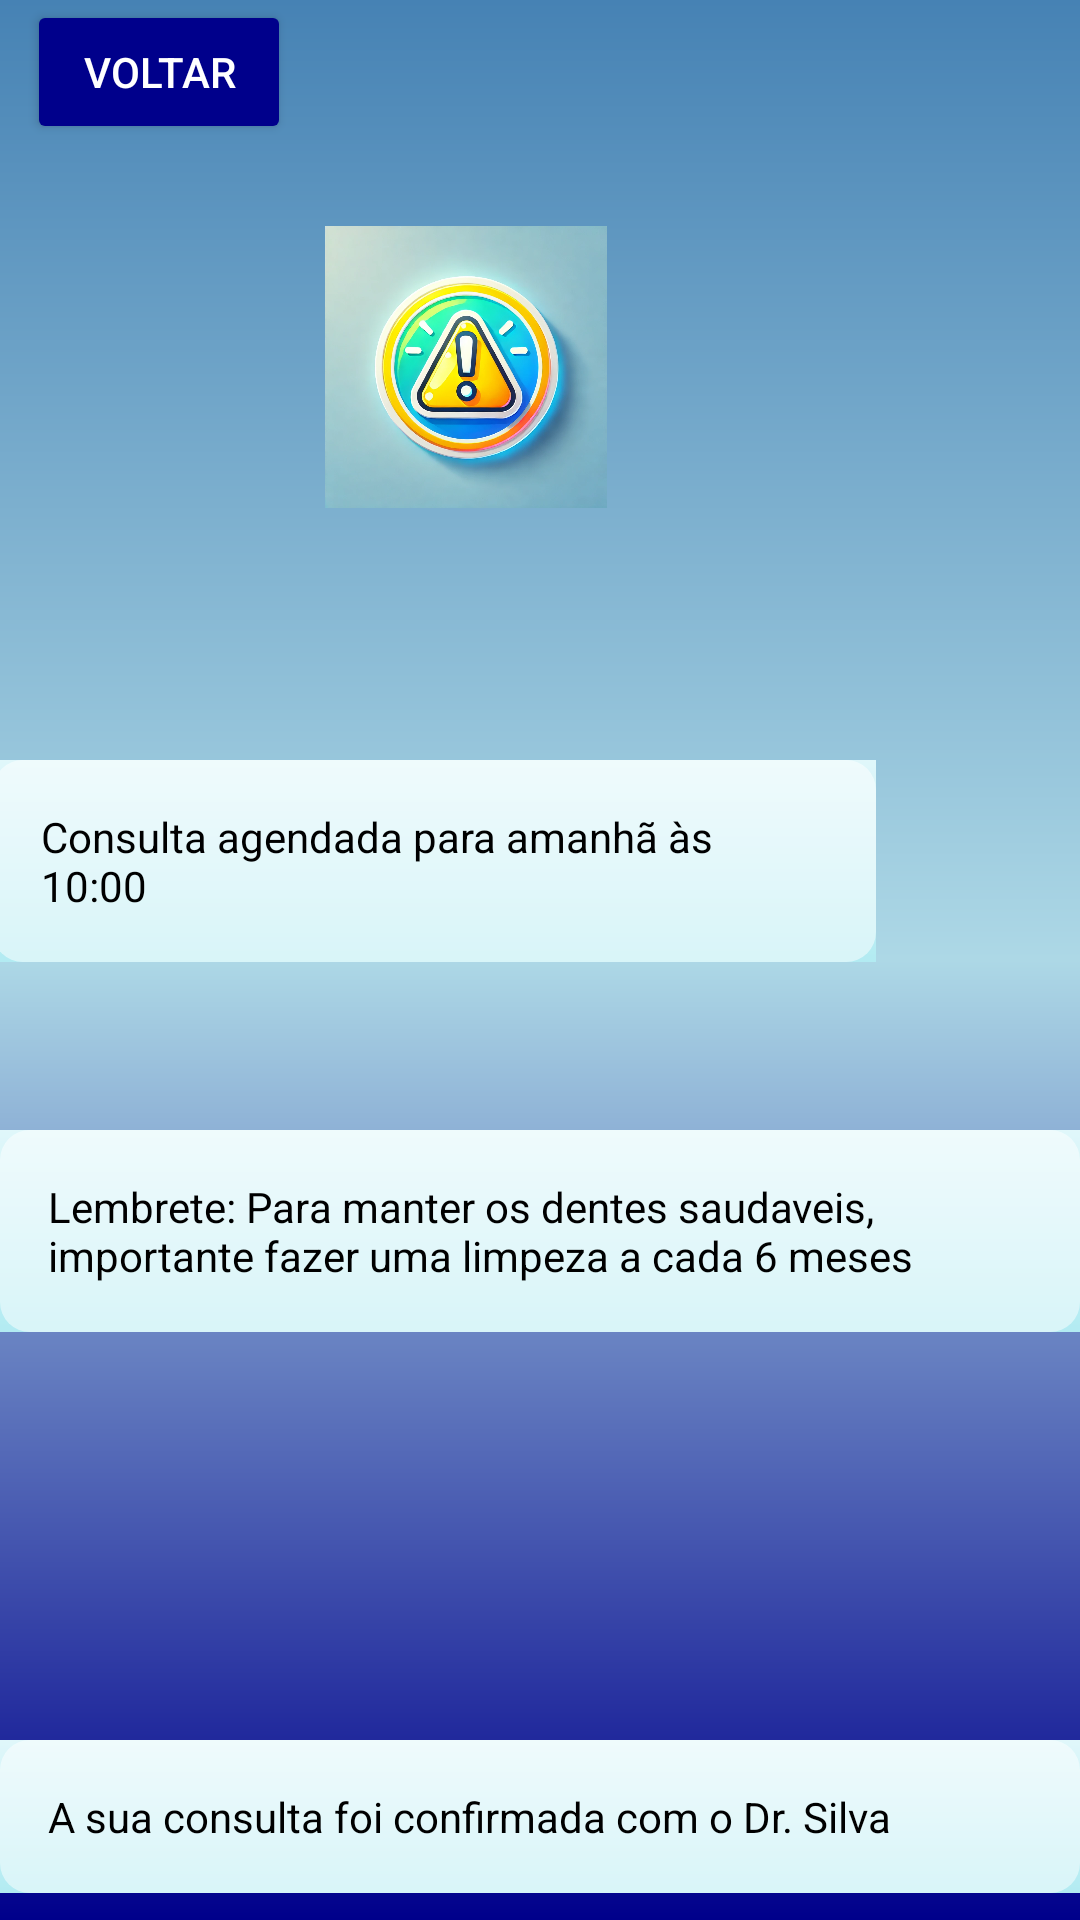

Write the Android layout XML for this screen, with the resource values it uses.
<!-- AndroidManifest.xml: application theme Theme.OdontoCare -->
<!-- res/layout/activity_alertas.xml -->
<?xml version="1.0" encoding="utf-8"?>
<androidx.constraintlayout.widget.ConstraintLayout xmlns:android="http://schemas.android.com/apk/res/android"
    xmlns:app="http://schemas.android.com/apk/res-auto"
    android:layout_width="match_parent"
    android:layout_height="match_parent"
    android:background="@drawable/backgroud">

    <Button
        android:id="@+id/buttonBack"
        android:layout_width="wrap_content"
        android:layout_height="wrap_content"
        android:backgroundTint="@color/blue_dark"
        android:text="Voltar"
        android:textColor="@android:color/white"
        app:layout_constraintTop_toTopOf="parent"
        app:layout_constraintStart_toStartOf="parent"
        android:layout_marginStart="9dp" />


    <ImageView
        android:id="@+id/imageView"
        android:layout_width="154dp"
        android:layout_height="94dp"
        android:src="@drawable/ic_alertaaa"
        app:layout_constraintBottom_toBottomOf="parent"
        app:layout_constraintEnd_toEndOf="parent"
        app:layout_constraintHorizontal_bias="0.381"
        app:layout_constraintStart_toStartOf="parent"
        app:layout_constraintTop_toTopOf="parent"
        app:layout_constraintVertical_bias="0.138" />

    <TextView
        android:id="@+id/txtAlerta1"
        android:layout_width="0dp"
        android:layout_height="wrap_content"
        android:layout_marginTop="84dp"
        android:layout_marginEnd="68dp"
        android:background="@drawable/text_background"
        android:padding="16dp"
        android:text="@string/consulta_agendada_para_amanh_s_10_00"
        android:textColor="@android:color/black"
        app:layout_constraintEnd_toEndOf="parent"
        app:layout_constraintTop_toBottomOf="@+id/imageView" />

    <TextView
        android:id="@+id/txtAlerta2"
        android:layout_width="0dp"
        android:layout_height="wrap_content"
        android:layout_marginTop="56dp"
        android:background="@drawable/text_background"
        android:padding="16dp"
        android:text="@string/lembrete_para_manter_os_dentes_saudaveis_importante_fazer_uma_limpeza_a_cada_6meses"
        android:textColor="@android:color/black"
        app:layout_constraintEnd_toEndOf="parent"
        app:layout_constraintHorizontal_bias="0.0"
        app:layout_constraintStart_toStartOf="parent"
        app:layout_constraintTop_toBottomOf="@id/txtAlerta1" />

    <TextView
        android:id="@+id/txtAlerta3"
        android:layout_width="0dp"
        android:layout_height="wrap_content"
        android:layout_marginTop="136dp"
        android:background="@drawable/text_background"
        android:padding="16dp"
        android:text="@string/a_sua_consulta_foi_confirmada_com_o_dr_silva"
        android:textColor="@android:color/black"
        app:layout_constraintEnd_toEndOf="parent"
        app:layout_constraintHorizontal_bias="0.0"
        app:layout_constraintStart_toStartOf="parent"
        app:layout_constraintTop_toBottomOf="@+id/txtAlerta2" />

    <TextView
        android:id="@+id/txtMensagemErro"
        android:layout_width="0dp"
        android:layout_height="wrap_content"
        android:background="@drawable/text_background"
        android:padding="16dp"
        android:textColor="@android:color/holo_red_dark"
        android:visibility="gone"
        app:layout_constraintEnd_toEndOf="parent"
        app:layout_constraintStart_toStartOf="parent"
        app:layout_constraintTop_toBottomOf="@id/txtAlerta3" />

</androidx.constraintlayout.widget.ConstraintLayout>
<!-- resources referenced by this layout -->
<resources>
  <color name="blue_dark">#00008B</color>
  <!-- drawable backgroud (drawable) -->
  <?xml version="1.0" encoding="utf-8"?>
  <shape xmlns:android="http://schemas.android.com/apk/res/android">
  
      <gradient
          android:type="linear"
          android:startColor="@color/blue_dark"
          android:centerColor="@color/blue_light"
          android:endColor="@color/blue_medium"
          android:angle="90"
          />
  
  </shape>
  <!-- drawable ic_alertaaa: png bitmap (drawable, 139270 bytes) -->
  <!-- drawable text_background (drawable) -->
  <layer-list xmlns:android="http://schemas.android.com/apk/res/android">
      <item>
          <shape android:shape="rectangle">
              <gradient
                  android:startColor="#E0F7FA"
                  android:endColor="#B2EBF2"
                  android:angle="270"/>
          </shape>
      </item>
      <item>
          <shape android:shape="rectangle">
              <solid android:color="#80FFFFFF"/>
              <corners android:radius="10dp"/>
          </shape>
      </item>
  </layer-list>
  <string name="a_sua_consulta_foi_confirmada_com_o_dr_silva">A sua consulta foi confirmada com o Dr. Silva</string>
  <string name="consulta_agendada_para_amanh_s_10_00">Consulta agendada para amanhã às 10:00</string>
  <string name="lembrete_para_manter_os_dentes_saudaveis_importante_fazer_uma_limpeza_a_cada_6meses">Lembrete: Para manter os dentes saudaveis, importante fazer uma limpeza a cada 6 meses</string>
  <style name="Theme.OdontoCare" parent="Base.Theme.OdontoCare" />
  <color name="blue_light">#ADD8E6</color>
  <color name="blue_medium">#4682B4</color>
  <style name="Base.Theme.OdontoCare" parent="Theme.Material3.DayNight.NoActionBar">
          
          
      </style>
</resources>
